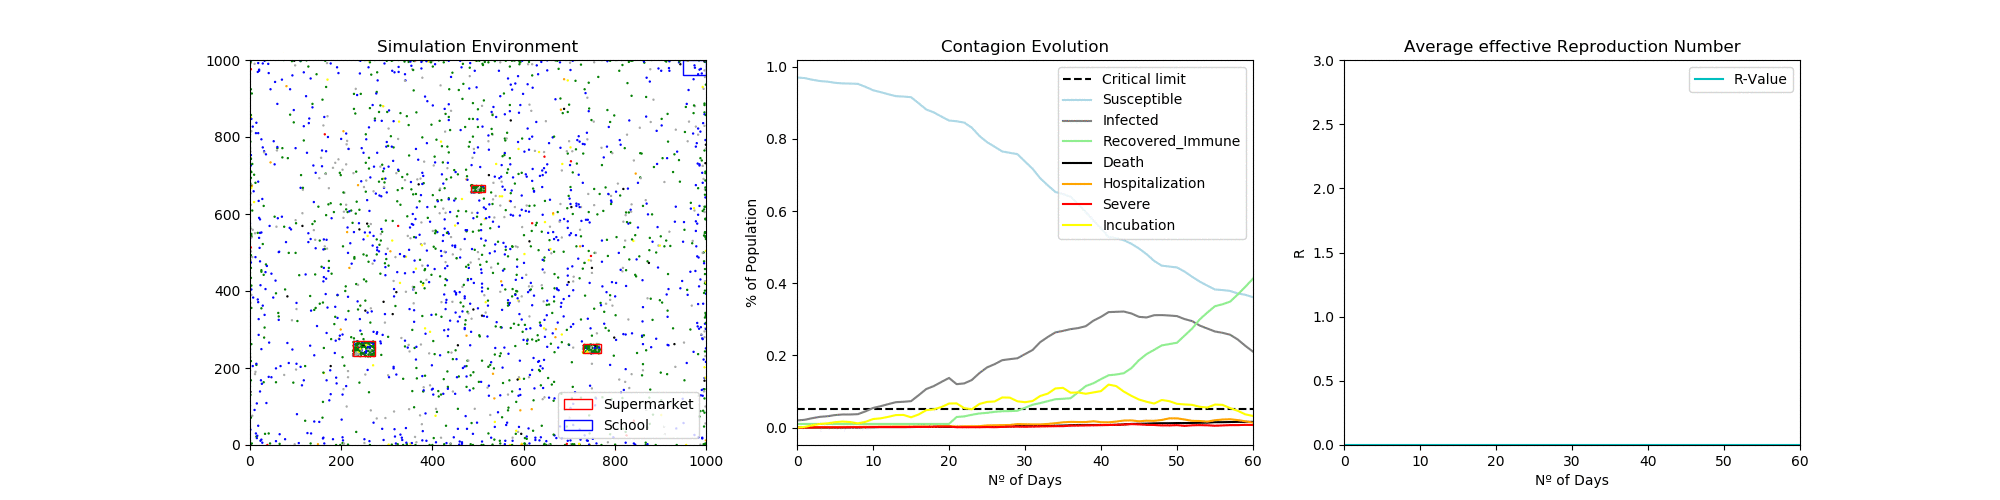

Values plotted in this chart, from the file beside it:
Date, Cases
2020-03-02, 2455598
2020-03-03, 2592020
2020-03-04, 2967181
2020-03-05, 3274131
2020-03-06, 3410553
2020-03-07, 3683398
2020-03-08, 3819820
2020-03-09, 3853925
2020-03-10, 3922136
2020-03-11, 4604247
2020-03-12, 5388674
2020-03-13, 5832046
2020-03-14, 6309524
2020-03-15, 6752896
2020-03-16, 6855213
2020-03-17, 6991635
2020-03-18, 8389962
2020-03-19, 9822394
2020-03-20, 10504505
2020-03-21, 11459460
2020-03-22, 12380310
2020-03-23, 12550837
2020-03-24, 12857787
2020-03-25, 14017375
2020-03-26, 15927285
2020-03-27, 17359718
2020-03-28, 18416990
2020-03-29, 19508367
2020-03-30, 19815317
2020-03-31, 20122267
2020-04-01, 21827543
2020-04-02, 23498715
2020-04-03, 25681469
2020-04-04, 27318535
2020-04-05, 28853284
2020-04-06, 29330762
2020-04-07, 29944661
2020-04-08, 31649938
2020-04-09, 33491637
2020-04-10, 35401547
2020-04-11, 37243246
2020-04-12, 39221367
2020-04-13, 39494212
2020-04-14, 39971689
2020-04-15, 40790222
2020-04-16, 41881599
2020-04-17, 43177610
2020-04-18, 44746464
2020-04-19, 45837842
2020-04-20, 46042475
2020-04-21, 46247108
2020-04-22, 47202063
2020-04-23, 48395757
2020-04-24, 49521240
2020-04-25, 50442089
2020-04-26, 51328833
2020-04-27, 51465255
2020-04-28, 51669889
2020-04-29, 52249683
2020-04-30, 52556633
